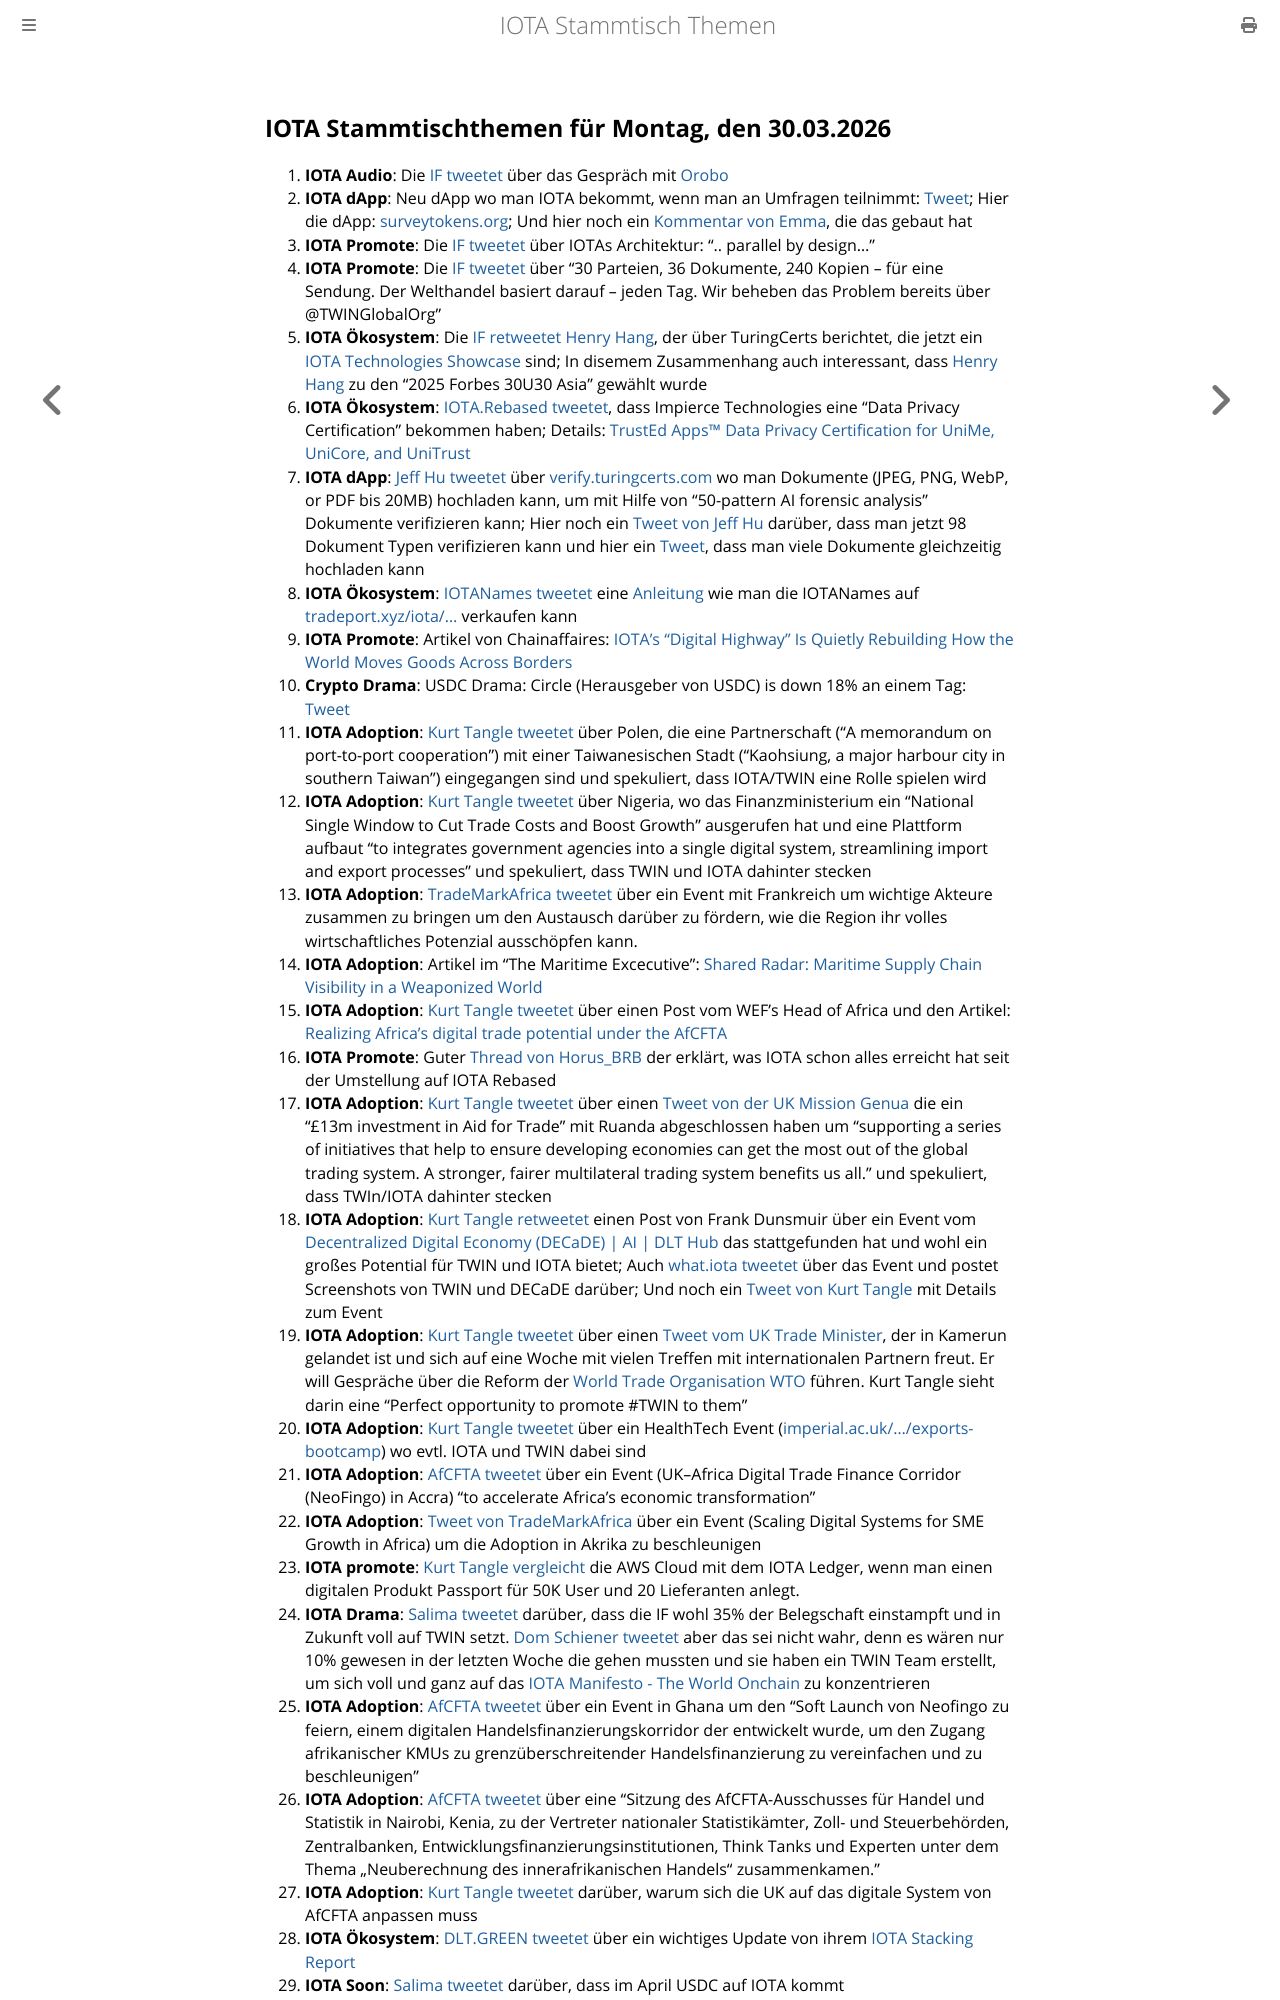

repository: iota-community/community-events · page: stammtisch/2026-03-30/index.html · generator: mdbook

## IOTA Stammtischthemen für Montag, den 30.03.2026

1. **IOTA Audio**: Die [IF tweetet](https://x.com/iota/status/2037484783152902203?s=20) über das Gespräch mit [Orobo](https://x.com/HelloOrobo)
2. **IOTA dApp**: Neu dApp wo man IOTA bekommt, wenn man an Umfragen teilnimmt: [Tweet](https://x.com/GetBookReviews1/status/2036114623640801539?s=20); Hier die dApp: [surveytokens.org](https://t.co/F6Xe48kG06); Und hier noch ein [Kommentar von Emma](https://x.com/survey_tokens/status/2038249017679708629?s=20), die das gebaut hat
3. **IOTA Promote**: Die [IF tweetet](https://x.com/iota/status/2037197889781264410?s=20) über IOTAs Architektur: ".. parallel by design..."
4. **IOTA Promote**: Die [IF tweetet](https://x.com/iota/status/2036473115325194252?s=20) über "30 Parteien, 36 Dokumente, 240 Kopien – für eine Sendung. Der Welthandel basiert darauf – jeden Tag. Wir beheben das Problem bereits über @TWINGlobalOrg"
5. **IOTA Ökosystem**: Die [IF retweetet](https://x.com/iota/status/2036117083612725343?s=20) [Henry Hang](https://x.com/taiwan_henry), der über TuringCerts berichtet, die jetzt ein [IOTA Technologies Showcase](https://www.iota.org/learn/showcases/turing-space) sind; In disemem Zusammenhang auch interessant, dass [Henry Hang](https://x.com/taiwan_henry/status/1924458872238223864?s=20) zu den "2025 Forbes 30U30 Asia" gewählt wurde
6. **IOTA Ökosystem**: [IOTA.Rebased tweetet](https://x.com/IotaRebased/status/2036789924360523969?s=20), dass Impierce Technologies eine "Data Privacy Certification" bekommen haben; Details: [TrustEd Apps™ Data Privacy Certification for UniMe, UniCore, and UniTrust](https://www.impierce.com/resources/1edtech-data-privacy-certification)
7. **IOTA dApp**: [Jeff Hu tweetet](https://x.com/thejeffhu/status/2036719406131425698?s=20) über [verify.turingcerts.com](https://t.co/21Q9UYC7s9) wo man Dokumente (JPEG, PNG, WebP, or PDF bis 20MB) hochladen kann, um mit Hilfe von "50-pattern AI forensic analysis" Dokumente verifizieren kann; Hier noch ein [Tweet von Jeff Hu](https://x.com/thejeffhu/status/2037202662467526786?s=20) darüber, dass man jetzt 98 Dokument Typen verifizieren kann und hier ein [Tweet](https://x.com/thejeffhu/status/2037911377336230233?s=20), dass man viele Dokumente gleichzeitig hochladen kann
8. **IOTA Ökosystem**: [IOTANames tweetet](https://x.com/iotanames/status/2036522284987424879?s=20) eine [Anleitung](https://docs.iotanames.com/user/tradeport) wie man die IOTANames auf [tradeport.xyz/iota/...](https://www.tradeport.xyz/iota/collection/0x6d2c743607ef275bd6934fe5c2a7e5179cca6fbd2049cfa79de2310b74f3cf83%3A%3Aname_registration%3A%3ANameRegistration?bottomTab=trades&tab=items) verkaufen kann
9. **IOTA Promote**: Artikel von Chainaffaires: [IOTA’s “Digital Highway” Is Quietly Rebuilding How the World Moves Goods Across Borders](https://chainaffairs.com/iotas-digital-highway-is-quietly-rebuilding-how-the-world-moves-goods-across-borders/)
10. **Crypto Drama**: USDC Drama: Circle (Herausgeber von USDC) is down 18% an einem Tag: [Tweet](https://x.com/CoinDesk/status/2036457221815423208?s=20)
11. **IOTA Adoption**: [Kurt Tangle tweetet](https://x.com/kurt_tangle/status/2036498093609291935?s=20) über Polen, die eine Partnerschaft ("A memorandum on port-to-port cooperation") mit einer Taiwanesischen Stadt ("Kaohsiung, a major harbour city in southern Taiwan") eingegangen sind und spekuliert, dass IOTA/TWIN eine Rolle spielen wird
12. **IOTA Adoption**: [Kurt Tangle tweetet](https://x.com/kurt_tangle/status/2036531607310417927?s=20) über Nigeria, wo das Finanzministerium ein "National Single Window to Cut Trade Costs and Boost Growth" ausgerufen hat und eine Plattform aufbaut  "to integrates government agencies into a single digital system, streamlining import and export processes" und spekuliert, dass TWIN und IOTA dahinter stecken
13. **IOTA Adoption**: [TradeMarkAfrica tweetet](https://x.com/TradeMarkAfrica/status/2036779496854974538?s=20) über ein Event mit Frankreich um wichtige Akteure zusammen zu bringen um den Austausch darüber zu fördern, wie die Region ihr volles wirtschaftliches Potenzial ausschöpfen kann.
14. **IOTA Adoption**: Artikel im "The Maritime Excecutive": [Shared Radar: Maritime Supply Chain Visibility in a Weaponized World](https://maritime-executive.com/editorials/shared-radar-maritime-supply-chain-visibility-in-a-weaponized-world)
15. **IOTA Adoption**: [Kurt Tangle tweetet](https://x.com/kurt_tangle/status/2036874583324680382?s=20) über einen Post vom WEF’s Head of Africa und den Artikel: [Realizing Africa’s digital trade potential under the AfCFTA](https://www.brookings.edu/articles/realizing-africas-digital-trade-potential-under-the-afcfta/)
16. **IOTA Promote**: Guter [Thread von Horus_BRB](https://x.com/Horus_BRB/status/2037008721243431098?s=20) der erklärt, was IOTA schon alles erreicht hat seit der Umstellung auf IOTA Rebased
17. **IOTA Adoption**: [Kurt Tangle tweetet](https://x.com/kurt_tangle/status/2036853576178217273?s=20) über einen [Tweet von der UK Mission Genua](https://x.com/UKMissionGeneva/status/2036759292313792998?s=20) die ein "£13m investment in Aid for Trade" mit Ruanda abgeschlossen haben um "supporting a series of initiatives that help to ensure developing economies can get the most out of the global trading system. A stronger, fairer multilateral trading system benefits us all." und spekuliert, dass TWIn/IOTA dahinter stecken
18. **IOTA Adoption**: [Kurt Tangle retweetet](https://x.com/kurt_tangle/status/2036920270745661532?s=20) einen Post von Frank Dunsmuir über ein Event vom [Decentralized Digital Economy (DECaDE) | AI | DLT Hub](https://x.com/DECaDE_Hub) das stattgefunden hat und wohl ein großes Potential für TWIN und IOTA bietet; Auch [what.iota tweetet](https://x.com/whatmicha/status/2037280129882198388?s=20) über das Event und postet Screenshots von TWIN und DECaDE darüber; Und noch ein [Tweet von Kurt Tangle](https://x.com/kurt_tangle/status/2037313613266858145?s=20) mit Details zum Event
19. **IOTA Adoption**: [Kurt Tangle tweetet](https://x.com/kurt_tangle/status/2036850862316732875?s=20) über einen [Tweet vom UK Trade Minister](https://x.com/RhonddaBryant/status/2036765216596172934?s=20), der in Kamerun gelandet ist und sich auf eine Woche mit vielen Treffen mit internationalen Partnern freut. Er will Gespräche über die Reform der [World Trade Organisation WTO](https://x.com/wto) führen. Kurt Tangle sieht darin eine "Perfect opportunity to promote #TWIN to them"
20. **IOTA Adoption**: [Kurt Tangle tweetet](https://x.com/kurt_tangle/status/2037323225118409148?s=20) über ein HealthTech Event ([imperial.ac.uk/.../exports-bootcamp](https://www.imperial.ac.uk/events/205502/exports-bootcamp/)) wo evtl. IOTA und TWIN dabei sind
21. **IOTA Adoption**: [AfCFTA tweetet](https://x.com/AfCFTA/status/2037280507063337230?s=20) über ein Event (UK–Africa Digital Trade Finance Corridor (NeoFingo) in Accra) "to accelerate Africa’s economic transformation"
22. **IOTA Adoption**: [Tweet von TradeMarkAfrica](https://x.com/TradeMarkAfrica/status/2037457476480569449?s=20) über ein Event (Scaling Digital Systems for SME Growth in Africa) um die Adoption in Akrika zu beschleunigen
23. **IOTA promote**: [Kurt Tangle vergleicht](https://x.com/kurt_tangle/status/2037514322725794159?s=20) die AWS Cloud mit dem IOTA Ledger, wenn man einen digitalen Produkt Passport für 50K User und 20 Lieferanten anlegt.
24. **IOTA Drama**: [Salima tweetet](https://x.com/Salimasbegum/status/2037559229532315893?s=20) darüber, dass die IF wohl 35% der Belegschaft einstampft und in Zukunft voll auf TWIN setzt. [Dom Schiener tweetet](https://x.com/DomSchiener/status/2037617907249959087?s=20) aber das sei nicht wahr, denn es wären nur 10% gewesen in der letzten Woche die gehen mussten und sie haben ein TWIN Team erstellt, um sich voll und ganz auf das [IOTA Manifesto - The World Onchain](https://manifesto.iota.org/) zu konzentrieren
25. **IOTA Adoption**: [AfCFTA tweetet](https://x.com/AfCFTA/status/2037598964225048681?s=20) über ein Event in Ghana um den "Soft Launch von Neofingo zu feiern, einem digitalen Handelsfinanzierungskorridor der entwickelt wurde, um den Zugang afrikanischer KMUs zu grenzüberschreitender Handelsfinanzierung zu vereinfachen und zu beschleunigen"
26. **IOTA Adoption**: [AfCFTA tweetet](https://x.com/AfCFTA/status/2037655810353082859?s=20) über eine "Sitzung des AfCFTA-Ausschusses für Handel und Statistik in Nairobi, Kenia, zu der Vertreter nationaler Statistikämter, Zoll- und Steuerbehörden, Zentralbanken, Entwicklungsfinanzierungsinstitutionen, Think Tanks und Experten unter dem Thema „Neuberechnung des innerafrikanischen Handels“ zusammenkamen."
27. **IOTA Adoption**: [Kurt Tangle tweetet](https://x.com/kurt_tangle/status/2037682789223404003?s=20) darüber, warum sich die UK auf das digitale System von AfCFTA anpassen muss
28. **IO
